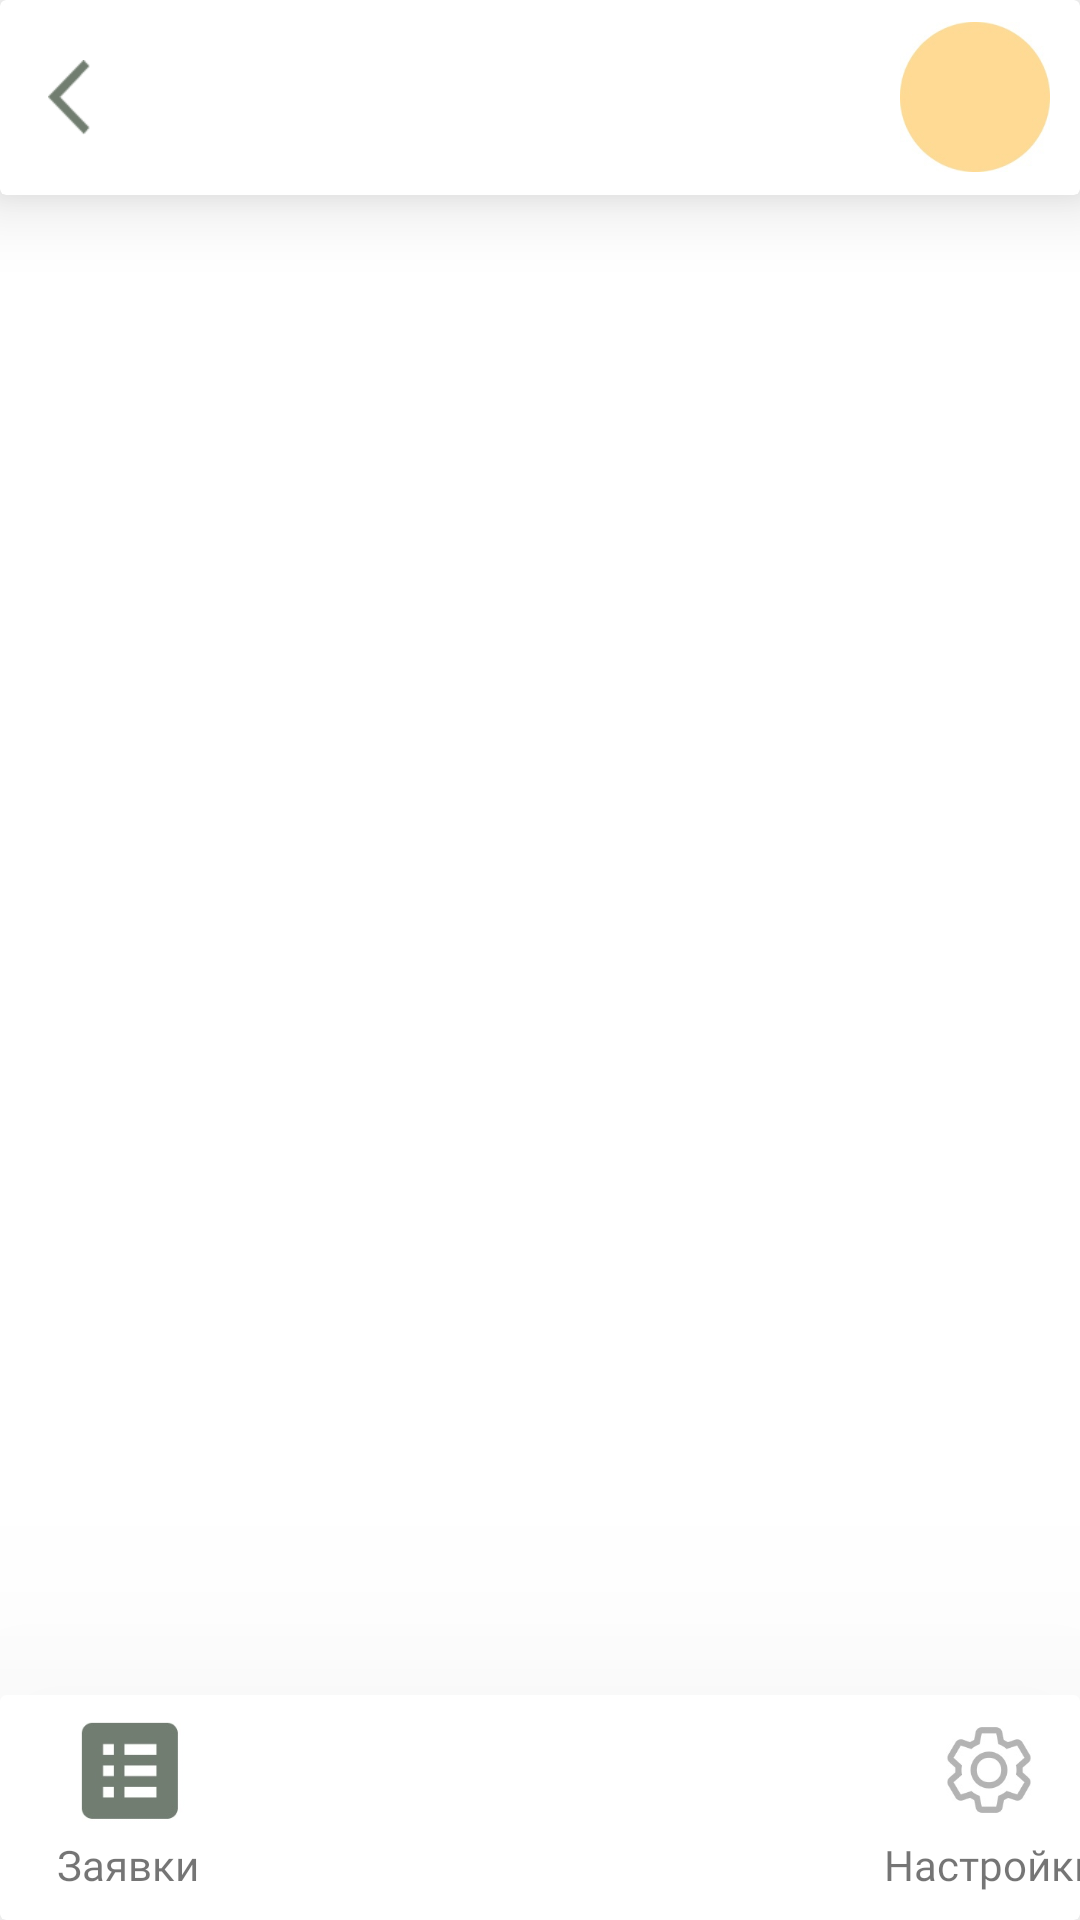

Android layout source for this screen:
<!-- AndroidManifest.xml: application theme Theme.Hakaton -->
<!-- res/layout/activity_application_admin.xml -->
<?xml version="1.0" encoding="utf-8"?>
<androidx.constraintlayout.widget.ConstraintLayout xmlns:android="http://schemas.android.com/apk/res/android"
    xmlns:app="http://schemas.android.com/apk/res-auto"
    xmlns:tools="http://schemas.android.com/tools"
    android:layout_width="match_parent"
    android:layout_height="match_parent"
    tools:context=".admin.ApplicationAdminActivity">

    <androidx.cardview.widget.CardView
        android:id="@+id/toolbar"
        android:layout_width="match_parent"
        android:layout_height="wrap_content"
        app:layout_constraintStart_toStartOf="parent"
        app:layout_constraintTop_toTopOf="parent"
        app:cardElevation="15dp"
        >
        <androidx.appcompat.widget.Toolbar
            android:layout_width="match_parent"
            android:layout_height="65dp"
            app:layout_constraintStart_toStartOf="parent"
            app:layout_constraintTop_toTopOf="parent">

            <FrameLayout
                android:layout_width="match_parent"
                android:layout_height="match_parent">

                <androidx.appcompat.widget.AppCompatImageButton
                    android:layout_width="14dp"
                    android:layout_height="25dp"
                    android:layout_gravity="center|left"
                    android:background="@color/white"
                    android:scaleType="fitXY"
                    android:src="@drawable/exit_button"
                    android:onClick="go_to_MainActivity"
                    />

                <androidx.appcompat.widget.AppCompatImageButton
                    android:layout_width="50dp"
                    android:layout_height="50dp"
                    android:layout_gravity="right|center"
                    android:layout_marginEnd="10dp"
                    android:background="@drawable/round_shape"
                    android:scaleType="fitXY"
                    android:src="@drawable/profil_image" />
            </FrameLayout>
        </androidx.appcompat.widget.Toolbar>
    </androidx.cardview.widget.CardView>
    <ListView
        android:layout_width="wrap_content"
        android:layout_height="wrap_content"
        app:layout_constraintStart_toStartOf="parent"
        app:layout_constraintEnd_toEndOf="parent"
        app:layout_constraintTop_toBottomOf="@+id/toolbar"
        >




    </ListView>
    <androidx.cardview.widget.CardView
        android:id="@+id/toolbar_down"
        android:layout_width="match_parent"
        android:layout_height="wrap_content"
        app:layout_constraintStart_toStartOf="parent"
        app:layout_constraintTop_toTopOf="parent"
        app:layout_constraintEnd_toEndOf="parent"
        app:layout_constraintBottom_toBottomOf="parent"
        app:layout_constraintVertical_bias="1"
        app:cardElevation="110dp"
        >
        <androidx.appcompat.widget.Toolbar
            android:layout_width="match_parent"
            android:layout_height="75dp"
            app:layout_constraintStart_toStartOf="parent"
            app:layout_constraintTop_toTopOf="parent">

            <FrameLayout
                android:layout_width="350dp"
                android:layout_height="match_parent"
                android:layout_gravity="center"
                >

                <RelativeLayout
                    android:layout_width="wrap_content"
                    android:layout_height="wrap_content"
                    android:layout_gravity="left"
                    >
                    <androidx.appcompat.widget.AppCompatImageButton
                        android:id="@+id/setting_image"
                        android:layout_width="40dp"
                        android:layout_height="40dp"
                        android:src="@drawable/application_active_image"
                        android:background="@color/white"
                        android:scaleType="fitXY"
                        android:layout_marginTop="5dp"
                        android:layout_marginStart="7dp"
                        android:onClick="go_to_request_button"
                        />

                    <TextView
                        android:layout_width="wrap_content"
                        android:layout_height="wrap_content"
                        android:text="Заявки"
                        android:fontFamily="@font/medium"
                        android:layout_marginTop="47dp"
                        android:layout_marginStart="3dp"
                        />
                </RelativeLayout>

                <RelativeLayout
                    android:layout_width="wrap_content"
                    android:layout_height="wrap_content"
                    android:layout_gravity="right"
                    android:onClick="go_to_setting_admin"
                    >

                    <androidx.appcompat.widget.AppCompatImageButton
                        android:layout_width="40dp"
                        android:layout_height="40dp"
                        android:layout_marginStart="270dp"
                        android:layout_marginTop="5dp"
                        android:layout_marginEnd="10dp"
                        android:background="@drawable/round_shape"
                        android:scaleType="fitXY"
                        android:src="@drawable/setting_nonactive_image"
                        android:onClick="go_to_setting_admin"
                        />

                    <TextView
                        android:layout_width="wrap_content"
                        android:layout_height="wrap_content"
                        android:text="Настройки"
                        android:layout_marginTop="47dp"
                        android:layout_marginStart="255dp"
                        android:fontFamily="@font/regular"
                        />
                </RelativeLayout>

            </FrameLayout>
        </androidx.appcompat.widget.Toolbar>
    </androidx.cardview.widget.CardView>

</androidx.constraintlayout.widget.ConstraintLayout>
<!-- resources referenced by this layout -->
<resources>
  <color name="white">#FFFFFF</color>
  <!-- drawable application_active_image: png bitmap (drawable, 3323 bytes) -->
  <!-- drawable exit_button: png bitmap (drawable, 533 bytes) -->
  <!-- drawable profil_image: jpg bitmap (drawable, 5436 bytes) -->
  <!-- drawable setting_nonactive_image: png bitmap (drawable-v24, 6023 bytes) -->
  <style name="Theme.Hakaton" parent="Theme.MaterialComponents.DayNight.NoActionBar">
          
          <item name="colorPrimary">@color/purple_500</item>
          <item name="colorPrimaryVariant">@color/purple_700</item>
          <item name="colorOnPrimary">@color/white</item>
          
          <item name="colorSecondary">@color/teal_200</item>
          <item name="colorSecondaryVariant">@color/teal_700</item>
          <item name="colorOnSecondary">@color/black</item>
          
          <item name="android:statusBarColor">@color/white</item>
          
      </style>
  <color name="purple_500">#FF6200EE</color>
  <color name="purple_700">#FF3700B3</color>
  <color name="teal_200">#FF03DAC5</color>
  <color name="teal_700">#FF018786</color>
  <color name="black">#040404</color>
</resources>
